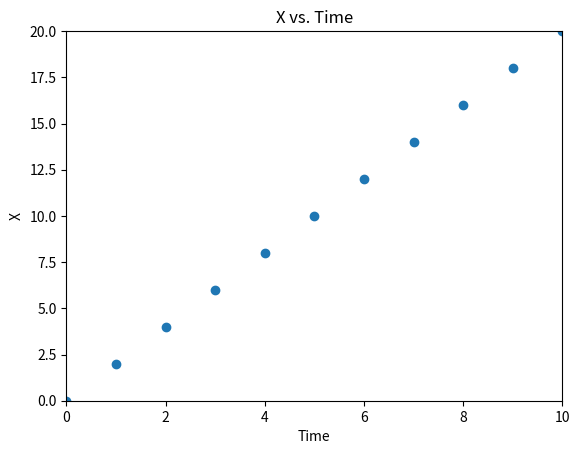
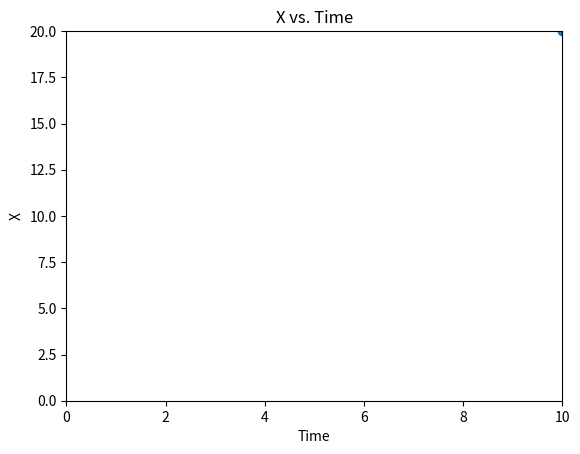
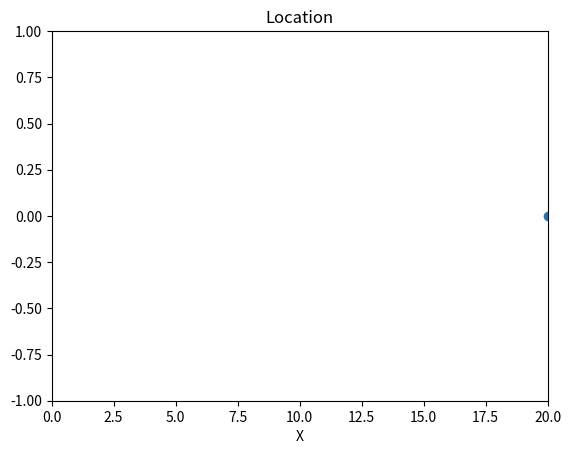

Write the Python code that produced these figures, in order.
import numpy as np
import math
import matplotlib.pyplot as plt
import matplotlib.animation as animation

x = 0
vx = 2
t = 0

# Create the arrays to store the x location and time from our functions
saved_x = []
saved_t = []

# This while will run over and over until t is greater than 10 (from 0 - 10: 11 steps).
while t <= 10:
  saved_x.append(x + vx*t)
  saved_t.append(t)

  t = t + 1
print(saved_x)
print(saved_t)

scatter_plot = plt.scatter(saved_t, saved_x)
plt.xlim(0,10)  # Set the range of the x axis
plt.ylim(0,20)  # Set the range of the y axis
plt.title('X vs. Time')
plt.xlabel('Time')
plt.ylabel('X')
plt.show()

fig, axis = plt.subplots()

def update(frames, saved_x, saved_t):
  axis.clear()
  axis.set_xlim(0,10)
  axis.set_ylim(0,20)
  axis.set_title('X vs. Time')
  axis.set_xlabel('Time')
  axis.set_ylabel('X')

  animated_ball = plt.scatter(saved_t[frames], saved_x[frames])
  return [animated_ball]

ani = animation.FuncAnimation(fig, update, frames = len(saved_x),
                              fargs=[saved_x, saved_t])
ani.save('animation_const v ball x v t.gif', writer='pillow', fps=60)

fig, axis = plt.subplots()

def update(frames, saved_x,):
  axis.clear()
  axis.set_xlim(0,20)
  axis.set_ylim(-1,1)
  axis.set_title('Location')
  axis.set_xlabel('X')


  animated_ball = plt.scatter(saved_x[frames], [0])
  return [animated_ball]

ani = animation.FuncAnimation(fig, update, frames = len(saved_x), fargs=[saved_x])
ani.save('animation_const v ball x.gif', writer='pillow', fps=60)